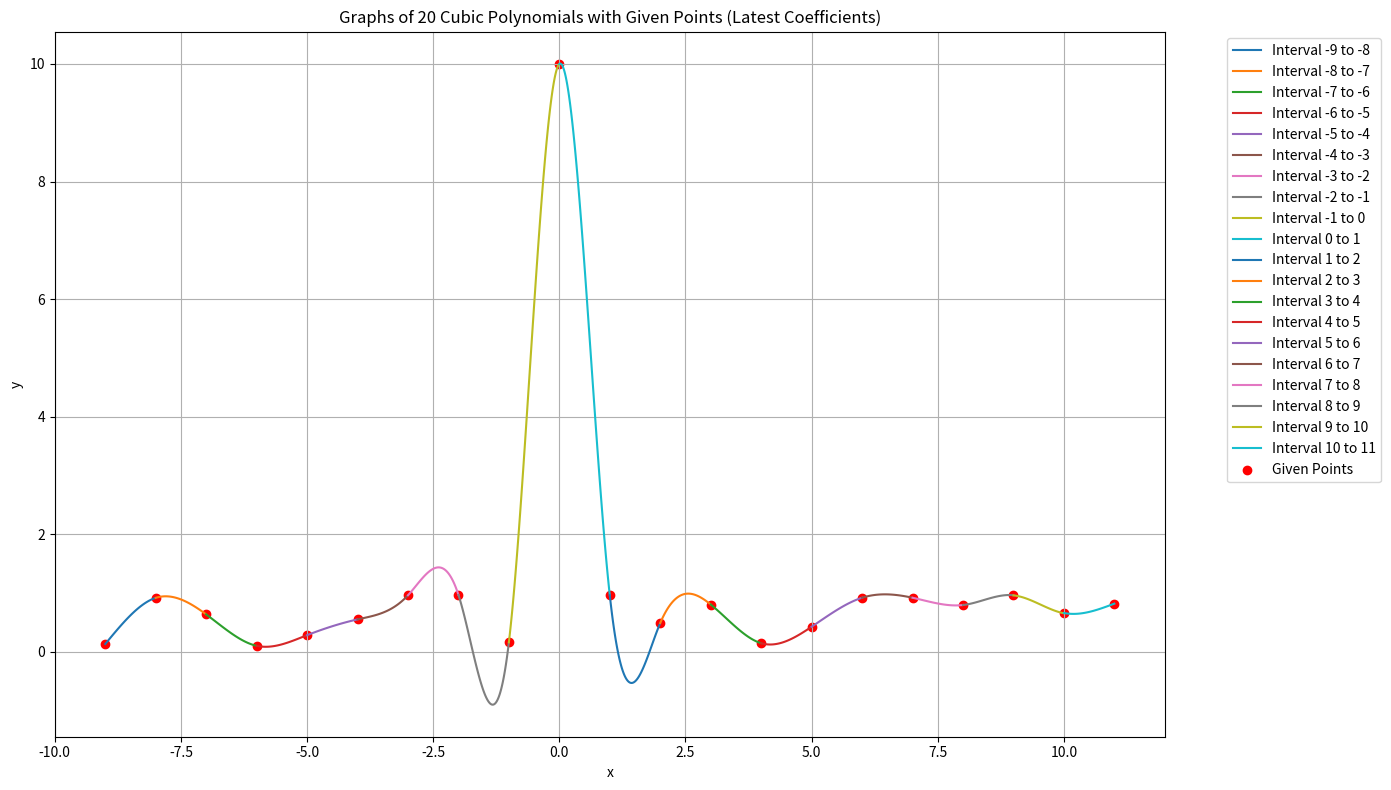

Recreate this plot in Python.
import numpy as np
import matplotlib.pyplot as plt

# Updated coefficients for the 20 cubic polynomials based on the latest provided data
coefficients_updated_3 = [
    [-0.254626, -6.87491, -60.8332, -176.126],
    [0.205731, 4.17367, 27.5555, 59.5768],
    [0.245201, 5.00253, 33.3575, 73.1148],
    [-0.216734, -3.3123, -16.5315, -26.6632],
    [-0.00676361, -0.162739, -0.783675, -0.41684],
    [0.298589, 3.50149, 13.8732, 19.1257],
    [-1.73299, -14.7827, -40.9794, -35.7269],
    [6.22188, 32.9465, 54.479, 27.912],
    [-11.6901, -20.7895, 0.743018, 10],
    [11.0037, -20.7895, 0.743018, 10],
    [-4.8684, 26.8267, -46.8732, 25.8721],
    [0.685617, -6.49736, 19.775, -18.5601],
    [0.365929, -3.62017, 11.1434, -9.92847],
    [-0.237734, 3.62379, -17.8325, 28.706],
    [-0.139292, 2.14716, -10.4493, 16.4007],
    [0.0870017, -1.92613, 13.9904, -32.4787],
    [0.161685, -3.49448, 24.9689, -58.0952],
    [-0.319443, 8.05258, -67.4076, 188.242],
    [0.354185, -10.1354, 96.2838, -302.832],
    [-0.163397, 5.3921, -58.9907, 214.75]
]

x_points = np.arange(-9, 12)  # from -9 to 11
y_points = [
    0.1270, 0.9134, 0.6324, 0.0975, 0.2785, 0.5469, 0.9575, 0.9649, 0.1576, 10,
    0.9572, 0.4854, 0.8003, 0.1419, 0.4218, 0.9157, 0.9157, 0.7922, 0.9595, 0.6557, 0.8147
]

# Create plot with updated coefficients and the given points
plt.figure(figsize=(14, 8))

# Plot each polynomial in its respective interval
for i, coeffs in enumerate(coefficients_updated_3):
    # Define the interval
    x = np.linspace(-9 + i, -8 + i, 100)
    # Calculate polynomial values
    p = np.poly1d(coeffs)
    y = p(x)
    # Plot the polynomial
    plt.plot(x, y, label=f'Interval {-9+i} to {-8+i}')

# Add points
plt.scatter(x_points, y_points, color='red', label='Given Points')

plt.title('Graphs of 20 Cubic Polynomials with Given Points (Latest Coefficients)')
plt.xlabel('x')
plt.ylabel('y')
plt.legend(loc='upper left', bbox_to_anchor=(1.05, 1))
plt.grid(True)
plt.tight_layout()
plt.show()

